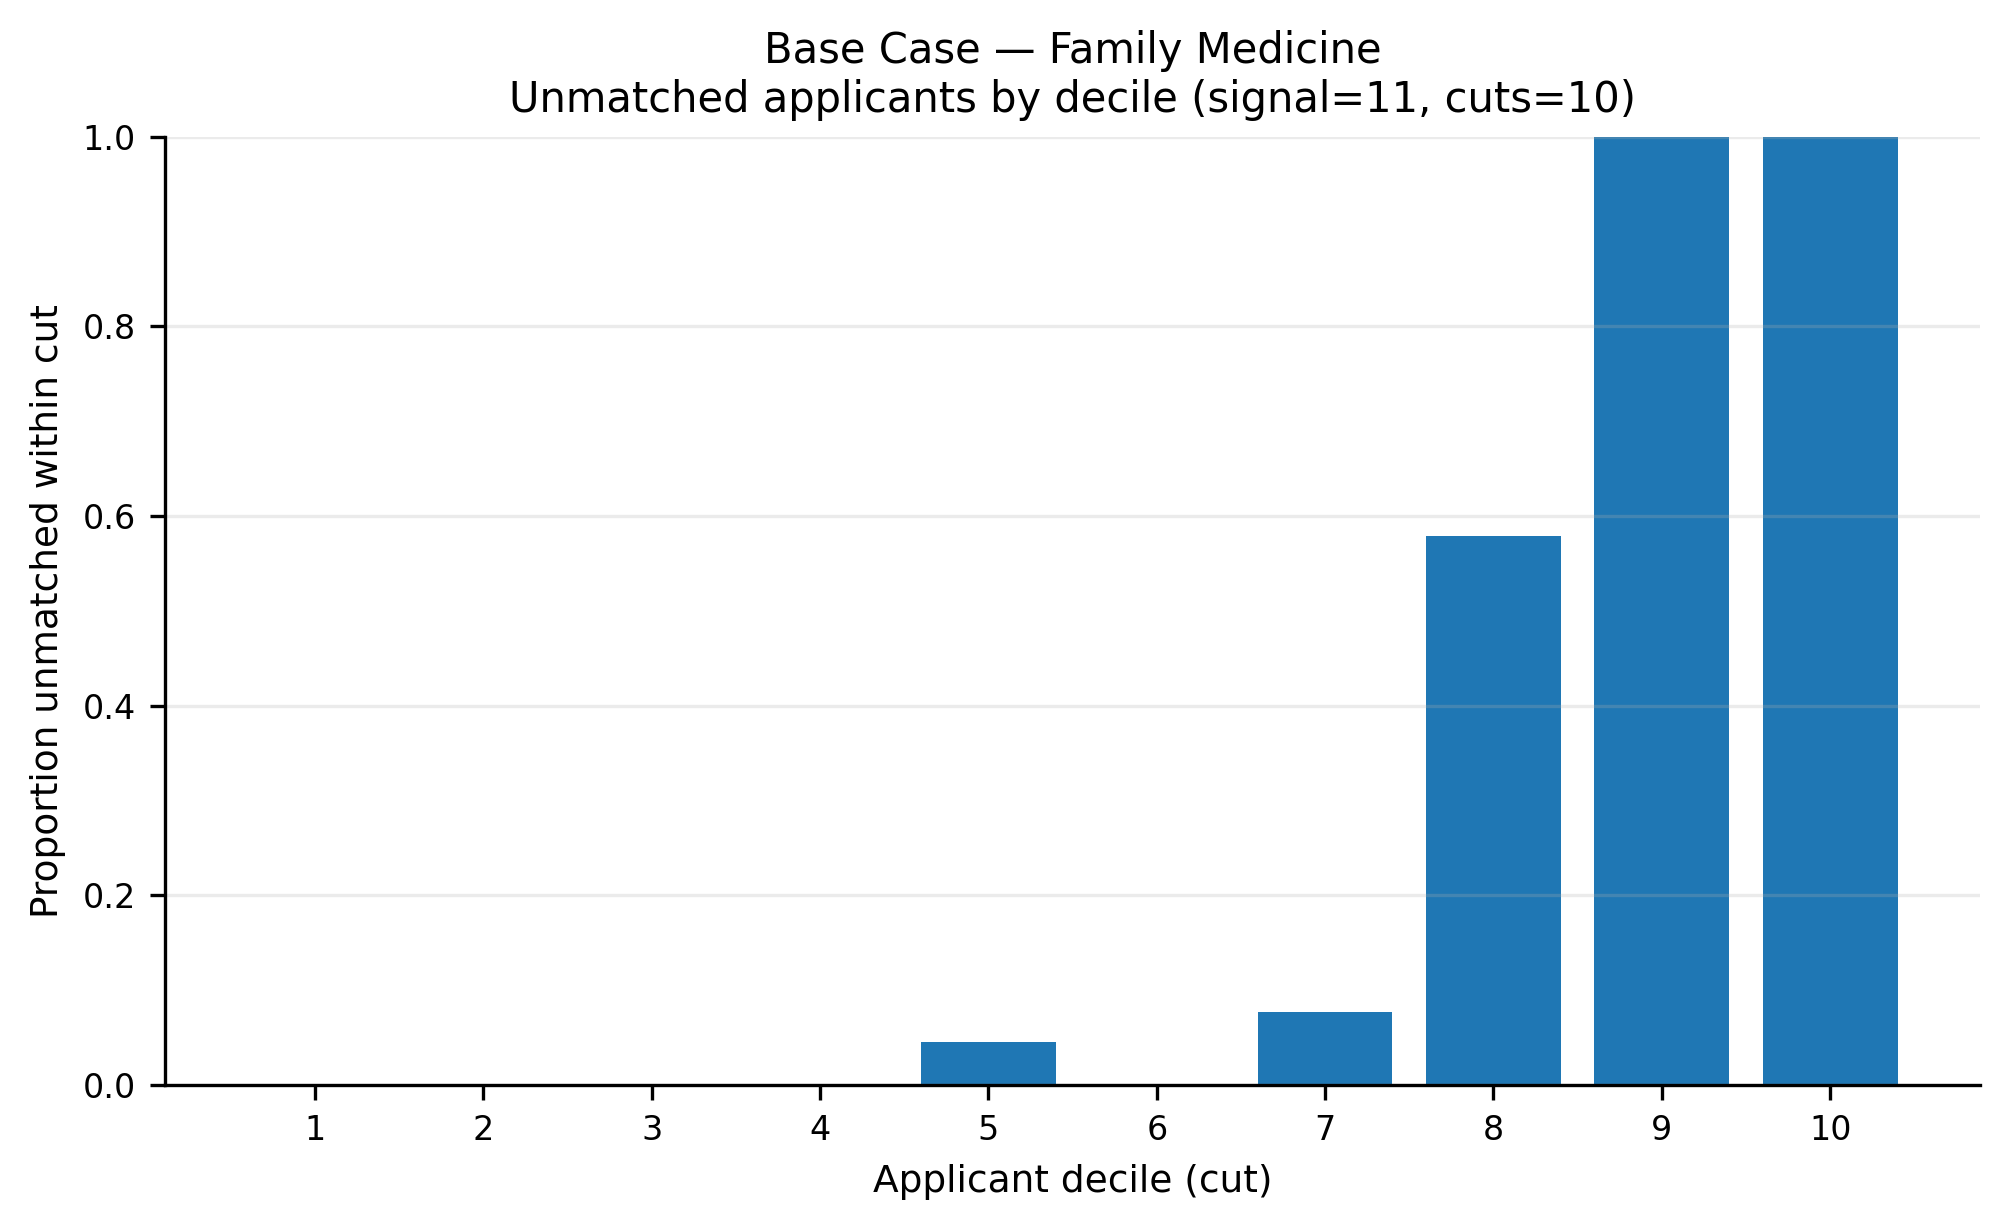

The file beside this chart, header and first rows:
app_cut, prop_unmatched
1, 0.0
2, 0.0
3, 0.0003542
4, 0.0
5, 0.04531
6, 0.0
7, 0.07711
8, 0.5793
9, 0.9999
10, 1.0
